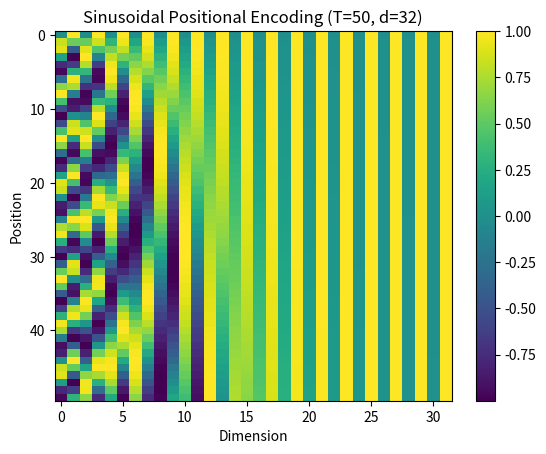
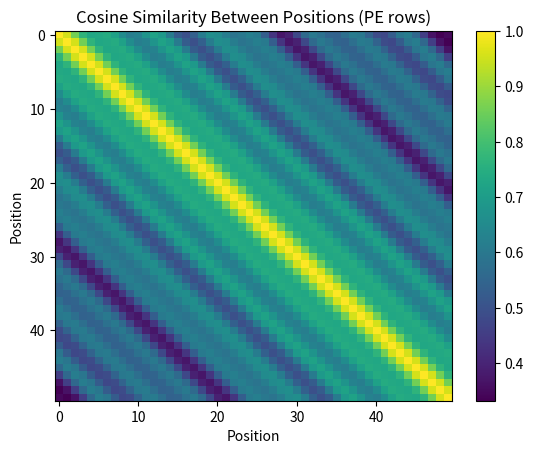

Here is the Python script that generated these plots, in order:
import numpy as np
import matplotlib.pyplot as plt

def sinusoidal_positional_encoding(T: int, d: int) -> np.ndarray:
    pe = np.zeros((T, d), dtype=float)
    position = np.arange(T)[:, None]  # (T,1)
    div_term = np.exp(np.arange(0, d, 2) * (-np.log(10000.0) / d))
    pe[:, 0::2] = np.sin(position * div_term)
    pe[:, 1::2] = np.cos(position * div_term)
    return pe

def cosine_sim_matrix(A: np.ndarray, eps: float = 1e-12) -> np.ndarray:
    # cosine similarity between rows of A
    norms = np.linalg.norm(A, axis=1, keepdims=True)
    norms = np.maximum(norms, eps)
    An = A / norms
    return An @ An.T

def main():
    T, d = 50, 32
    pe = sinusoidal_positional_encoding(T, d)

    print("PE shape:", pe.shape)

    plt.figure()
    plt.imshow(pe, aspect="auto")
    plt.colorbar()
    plt.title("Sinusoidal Positional Encoding (T=50, d=32)")
    plt.xlabel("Dimension")
    plt.ylabel("Position")
    plt.show()

    S = cosine_sim_matrix(pe)
    plt.figure()
    plt.imshow(S, aspect="auto")
    plt.colorbar()
    plt.title("Cosine Similarity Between Positions (PE rows)")
    plt.xlabel("Position")
    plt.ylabel("Position")
    plt.show()

if __name__ == "__main__":
    main()
